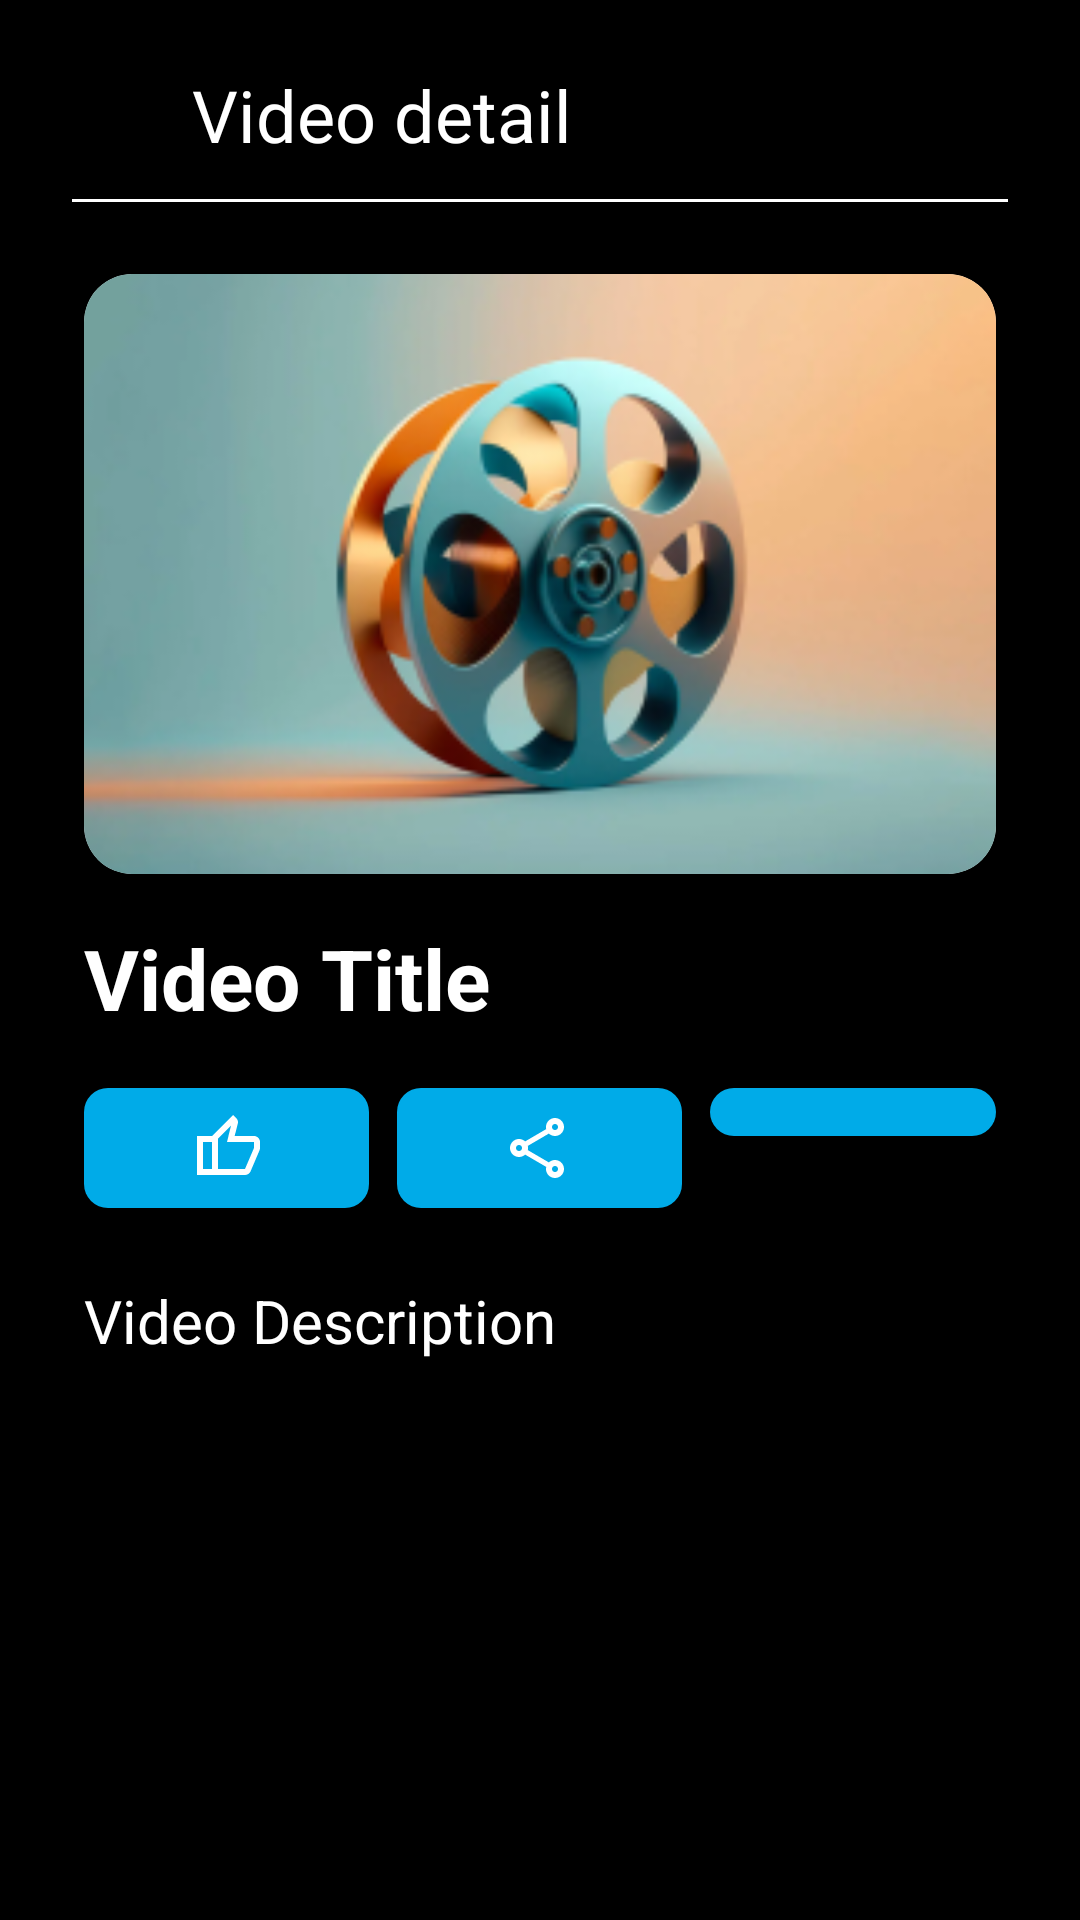

This screen was rendered from an Android layout file. Write that file and the resources it references.
<!-- AndroidManifest.xml: application theme Theme.YouTubeProject -->
<!-- res/layout/fragment_video_detail.xml -->
<?xml version="1.0" encoding="utf-8"?>
<FrameLayout xmlns:android="http://schemas.android.com/apk/res/android"
    android:id="@+id/frameLayout"
    xmlns:app="http://schemas.android.com/apk/res-auto"
    xmlns:tools="http://schemas.android.com/tools"
    android:layout_width="match_parent"
    android:layout_height="match_parent"
    tools:context=".presentation.ui.fragment.VideoDetailFragment"
    android:background="@color/black"
    android:clickable="true">

    <androidx.constraintlayout.widget.ConstraintLayout
        android:layout_width="match_parent"
        android:layout_height="match_parent"
        android:background="@color/black"
        android:paddingLeft="24dp"
        android:paddingRight="24dp">

        <TextView
            android:id="@+id/textView"
            android:layout_width="wrap_content"
            android:layout_height="wrap_content"
            android:layout_marginStart="12dp"
            android:text="Video detail"
            android:textColor="@color/white"
            android:textSize="24sp"
            app:layout_constraintBottom_toBottomOf="@+id/iv_back"
            app:layout_constraintStart_toEndOf="@+id/iv_back"
            app:layout_constraintTop_toTopOf="@+id/iv_back" />

        <ImageView
            android:id="@+id/iv_back"
            android:layout_width="28dp"
            android:layout_height="28dp"
            android:layout_marginTop="24dp"
            android:src="@drawable/ic_arrow_back"
            app:layout_constraintStart_toStartOf="parent"
            app:layout_constraintTop_toTopOf="parent" />

        <View
            android:id="@+id/view"
            android:layout_width="match_parent"
            android:layout_height="1dp"
            android:layout_marginTop="12dp"
            android:background="@color/white"
            app:layout_constraintTop_toBottomOf="@+id/textView"
            />

        <ScrollView
            android:id="@+id/scrollView"
            android:layout_width="match_parent"
            android:layout_height="wrap_content"
            android:layout_marginStart="4dp"
            android:layout_marginTop="24dp"
            android:layout_marginEnd="4dp"
            android:fillViewport="true"
            android:scrollbars="none"
            app:layout_constraintEnd_toEndOf="parent"
            app:layout_constraintStart_toStartOf="parent"
            app:layout_constraintTop_toBottomOf="@+id/view">

            <androidx.constraintlayout.widget.ConstraintLayout
                android:layout_width="match_parent"
                android:layout_height="wrap_content">

                <androidx.cardview.widget.CardView
                    android:id="@+id/cardView"
                    android:layout_width="match_parent"
                    android:layout_height="200dp"
                    app:cardCornerRadius="16dp"
                    app:layout_constraintEnd_toEndOf="parent"
                    app:layout_constraintStart_toStartOf="parent"
                    app:layout_constraintTop_toTopOf="parent">

                    <ImageView
                        android:id="@+id/iv_thumbnail"
                        android:layout_width="match_parent"
                        android:layout_height="match_parent"
                        android:scaleType="centerCrop"
                        android:src="@drawable/sample_video_img" />

                </androidx.cardview.widget.CardView>

                <TextView
                    android:id="@+id/tv_videoTitle"
                    android:layout_width="wrap_content"
                    android:layout_height="wrap_content"
                    android:layout_marginTop="16dp"
                    android:maxLines="2"
                    android:text="Video Title"
                    android:textColor="@color/white"
                    android:textSize="28sp"
                    android:textStyle="bold"
                    app:layout_constraintStart_toStartOf="parent"
                    app:layout_constraintTop_toBottomOf="@+id/cardView" />

                <LinearLayout
                    android:id="@+id/linearLayout"
                    android:layout_width="match_parent"
                    android:layout_height="wrap_content"
                    android:layout_marginTop="18dp"
                    app:layout_constraintEnd_toEndOf="parent"
                    app:layout_constraintStart_toStartOf="parent"
                    app:layout_constraintTop_toBottomOf="@+id/tv_videoTitle">

                    <ImageButton
                        android:id="@+id/ib_like"
                        android:layout_width="0dp"
                        android:layout_height="wrap_content"
                        android:layout_weight="1"
                        android:background="@drawable/rounded_button"
                        android:padding="8dp"
                        android:src="@drawable/ic_like" />

                    <View
                        android:layout_width="0dp"
                        android:layout_height="0dp"
                        android:layout_weight="0.1" />

                    <ImageButton
                        android:id="@+id/ib_share"
                        android:layout_width="0dp"
                        android:layout_height="wrap_content"
                        android:layout_weight="1"
                        android:background="@drawable/rounded_button"
                        android:padding="8dp"
                        android:src="@drawable/ic_share" />

                    <View
                        android:layout_width="0dp"
                        android:layout_height="0dp"
                        android:layout_weight="0.1" />

                    <ImageButton
                        android:id="@+id/ib_playlist"
                        android:layout_width="0dp"
                        android:layout_height="wrap_content"
                        android:layout_weight="1"
                        android:background="@drawable/rounded_button"
                        android:padding="8dp"
                        android:src="@drawable/ic_playlist" />
                </LinearLayout>

                <TextView
                    android:id="@+id/tv_videoDescription"
                    android:layout_width="wrap_content"
                    android:layout_height="wrap_content"
                    android:layout_marginTop="24dp"
                    android:layout_marginBottom="100dp"
                    android:text="Video Description"
                    android:textColor="@color/white"
                    android:textSize="20sp"
                    app:layout_constraintBottom_toBottomOf="parent"
                    app:layout_constraintStart_toStartOf="parent"
                    app:layout_constraintTop_toBottomOf="@+id/linearLayout" />

            </androidx.constraintlayout.widget.ConstraintLayout>

        </ScrollView>

    </androidx.constraintlayout.widget.ConstraintLayout>

</FrameLayout>
<!-- resources referenced by this layout -->
<resources>
  <color name="black">#FF000000</color>
  <color name="white">#FFFFFFFF</color>
  <!-- drawable ic_like (drawable) -->
  <vector xmlns:android="http://schemas.android.com/apk/res/android"
      android:width="24dp"
      android:height="24dp"
      android:viewportWidth="24"
      android:viewportHeight="24">
    <path
        android:pathData="M18,21H7V8L14,1L15.25,2.25C15.367,2.367 15.462,2.525 15.538,2.725C15.613,2.925 15.65,3.117 15.65,3.3V3.65L14.55,8H21C21.533,8 22,8.2 22.4,8.6C22.8,9 23,9.467 23,10V12C23,12.117 22.983,12.242 22.95,12.375C22.917,12.508 22.883,12.633 22.85,12.75L19.85,19.8C19.7,20.133 19.45,20.417 19.1,20.65C18.75,20.883 18.383,21 18,21ZM9,19H18L21,12V10H12L13.35,4.5L9,8.85V19ZM7,8V10H4V19H7V21H2V8H7Z"
        android:fillColor="#ffffff"/>
  </vector>
  <!-- drawable ic_share: vector/xml drawable (drawable, 2108 chars, omitted) -->
  <!-- drawable rounded_button (drawable) -->
  <?xml version="1.0" encoding="utf-8"?>
  <shape xmlns:android="http://schemas.android.com/apk/res/android"
      android:shape="rectangle">
      <solid android:color="@color/button_unselected" />
      <corners android:radius="8dp" />
  </shape>
  <!-- drawable sample_video_img: png bitmap (drawable, 61117 bytes) -->
  <style name="Theme.YouTubeProject" parent="Base.Theme.YouTubeProject">
          <item name="windowActionBar">false</item>
          <item name="windowNoTitle">true</item>
      </style>
  <color name="button_unselected">#FF00ABE8</color>
  <style name="Base.Theme.YouTubeProject" parent="Theme.AppCompat.DayNight.NoActionBar">
          
          
      </style>
</resources>
